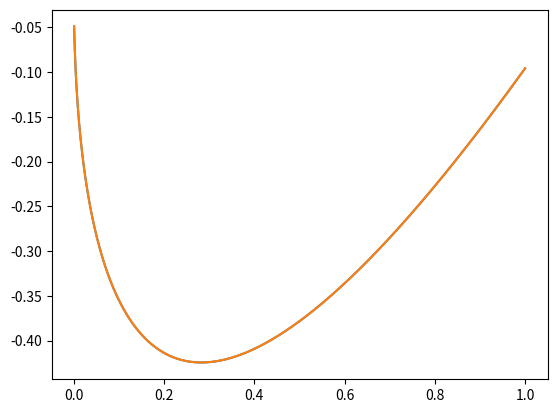
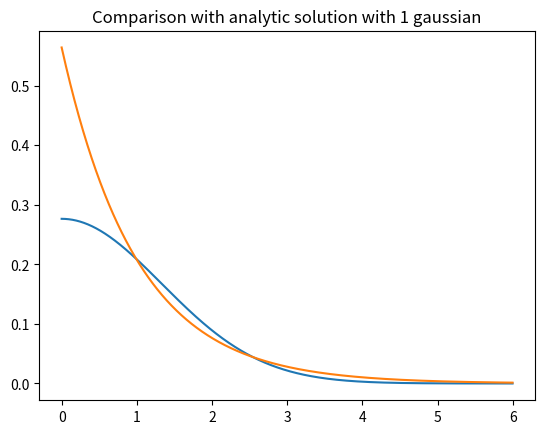
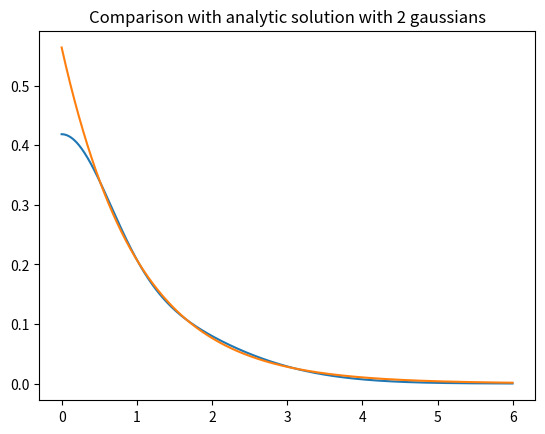
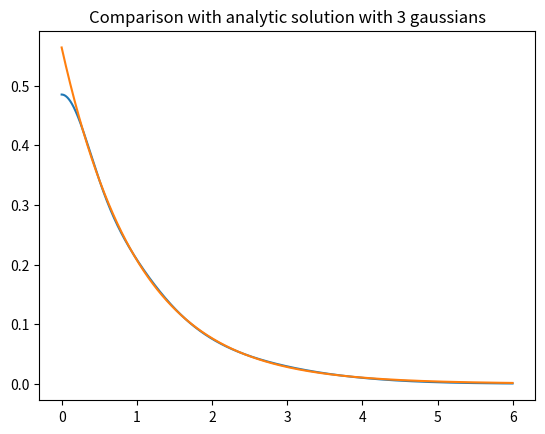

Python code for these plots, in order:
# -*- coding: utf-8 -*-
"""
Created on Wed Apr  1 12:30:58 2020

[redacted]
"""
# we expect an energy of 0.5 H
#%% IMPORT PACKAGES
import numpy as np
import matplotlib.pyplot as plt
from scipy import linalg
from scipy.optimize import minimize

#%% general definitions
pi = np.arctan(1)*4

#%% definition of useful functions
def calculate_H(alpha):     #to calculate the matrix H_ij
    n = np.size(alpha)
    H = np.zeros((n,n))
    for i in range(n):
        for j in range(n):
            H[i,j] = 3*pi**(3/2)*alpha[i]*alpha[j]/(alpha[i]+alpha[j])**(5/2) - 2*pi/(alpha[i]+alpha[j])
    return H

def calculate_S(alpha):
    n = np.size(alpha)
    S = np.zeros((n,n))
    for i in range(n):
        for j in range(n):
            S[i,j] = pi**(3/2)/(alpha[i]+alpha[j])**(3/2)
    return S

def generalized_eig(alpha, only_eig = 1):
    n = np.size(alpha)
    H = calculate_H(alpha)
    S = calculate_S(alpha)
    temp_eig, U = linalg.eigh(S)                #define U
    S12 = np.zeros((n,n))                       #define S_1/2
    for i in range(n):
        S12[i, i] = 1/np.sqrt(temp_eig[i])
    V = np.dot(U, S12)                          #define V
    Hprime = np.dot(V.conj().T, np.dot(H, V) )  #define H'
    eig, Cprime = linalg.eigh(Hprime)           #diagonalize Hprime
    C = V.dot(Cprime)
    if only_eig:
        return eig[0]
    else:
        return eig[0], C[:,0]
    
#%% One gaussian case
# plot of energy as a function of alpha
plt.figure()
x = np.arange(1000)*0.001+0.001
energie= np.zeros(1000)
for i in range(1000):
    energie[i] = generalized_eig(np.array([x[i]]))
plt.plot(x, energie)
plt.plot(x, 3/2*x-2*np.sqrt(2*x/pi))

#automatic minimization
alpha = np.array([0.4])     #initial alpha
sol1D = minimize(generalized_eig, alpha, bounds = [(0.001,None)] )

#plot of solution
alpha1D = np.array([sol1D.x])
eig1D, C1D = generalized_eig(alpha1D, only_eig = 0)

#definition of the mesh
h = 0.003
x = np.arange(2000)*h
N = np.size(x)

#compute the normalized function
final = C1D*np.e**(-alpha1D[0]*x**2)
norm = 4*pi*(np.dot(x[1:(N-1)]*final[1:(N-1)], x[1:(N-1)]*final[1:(N-1)]) + ((x[0]*final[0])**2 +(x[N-1]*final[N-1])**2)/2)*h
final = final/np.sqrt(norm)
#plot
plt.figure()
plt.plot(x, final)
plt.plot(x, 1/np.sqrt(pi)*np.e**(-x))
plt.title("Comparison with analytic solution with 1 gaussian")

#%% Two gaussian case
#automatic minimization
alpha = np.array([0.1, 0.4])        #initial alpha
sol2D = minimize(generalized_eig, alpha, bounds = ((0.001,None), (0.001, None)) )

#plot of solution
alpha2D = sol2D.x
eig2D, C2D = generalized_eig(alpha2D, only_eig = 0)

#definition of the mesh
h = 0.003
x = np.arange(2000)*h
N = np.size(x)

#compute the normalized function
final = C2D[0]*np.e**(-alpha2D[0]*x**2) + C2D[1]*np.e**(-alpha2D[1]*x**2)
norm = 4*pi*(np.dot(x[1:(N-1)]*final[1:(N-1)], x[1:(N-1)]*final[1:(N-1)]) + ((x[0]*final[0])**2 +(x[N-1]*final[N-1])**2)/2)*h
final = final/np.sqrt(norm)
#plot
plt.figure()
plt.plot(x, final)
plt.plot(x, 1/np.sqrt(pi)*np.e**(-x))
plt.title("Comparison with analytic solution with 2 gaussians")

#%% Three gaussian case
#automatic minimization
alpha = np.array([0.1, 1, 2.2])        #initial alpha
sol3D = minimize(generalized_eig, alpha, bounds = ((0.001,None), (0.001, None), (0.001, None)) )

#plot of solution
alpha3D = sol3D.x
eig3D, C3D = generalized_eig(alpha3D, only_eig = 0)

#definition of the mesh
h = 0.003
x = np.arange(2000)*h
N = np.size(x)

#compute the normalized function
final = C3D[0]*np.e**(-alpha3D[0]*x**2) + C3D[1]*np.e**(-alpha3D[1]*x**2) + C3D[2]*np.e**(-alpha3D[2]*x**2)
norm = 4*pi*(np.dot(x[1:(N-1)]*final[1:(N-1)], x[1:(N-1)]*final[1:(N-1)]) + ((x[0]*final[0])**2 +(x[N-1]*final[N-1])**2)/2)*h
final = final/np.sqrt(norm)
#plot
plt.figure()
plt.plot(x, final)
plt.plot(x, 1/np.sqrt(pi)*np.e**(-x))
plt.title("Comparison with analytic solution with 3 gaussians")

#%% STO-3G
alphaSTO3G = np.array([0.109818, 0.405771, 2.22776])
eigSTO3G, CSTO3G = generalized_eig(alphaSTO3G, only_eig = 0)

